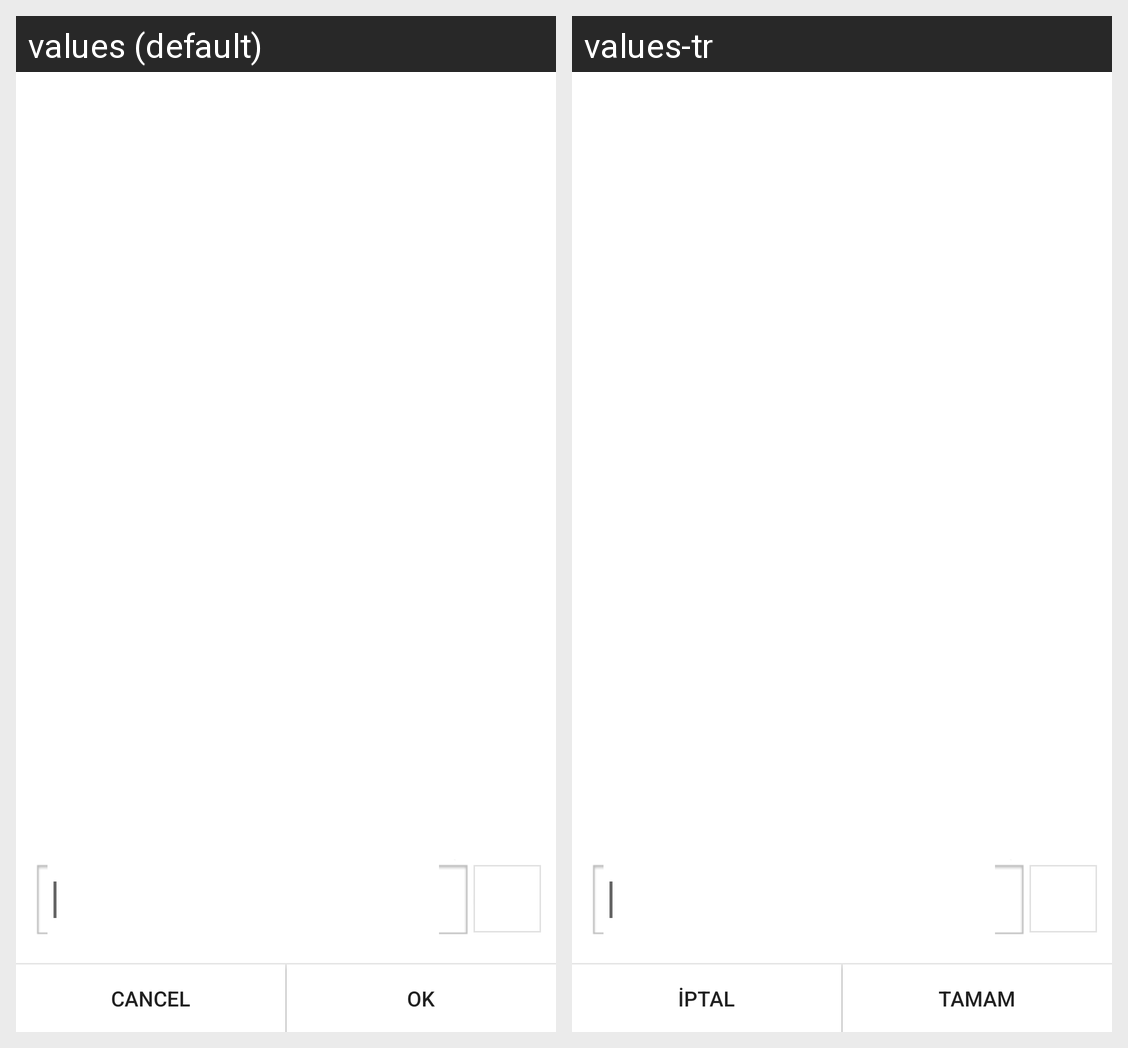

The same Android screen rendered under two of its app's locales, left to right. List the strings drawn on it with the default value and each locale's translation.
Android screen res/layout/dialog_autotext.xml rendered under 2 locales, left to right: values (default), values-tr. Device: Nexus 5 (rendered at 1080×1920; each locale shown at half size, 540×960, under a caption strip naming it); theme AppTheme.
Strings drawn on this screen, with the default value and each locale's value (text and hints the layout hard-codes, and strings that could not be matched under every locale, appear in the picture but are not listed):

cancel
  values: Cancel
  values-tr: İptal

ok
  values: OK
  values-tr: Tamam
